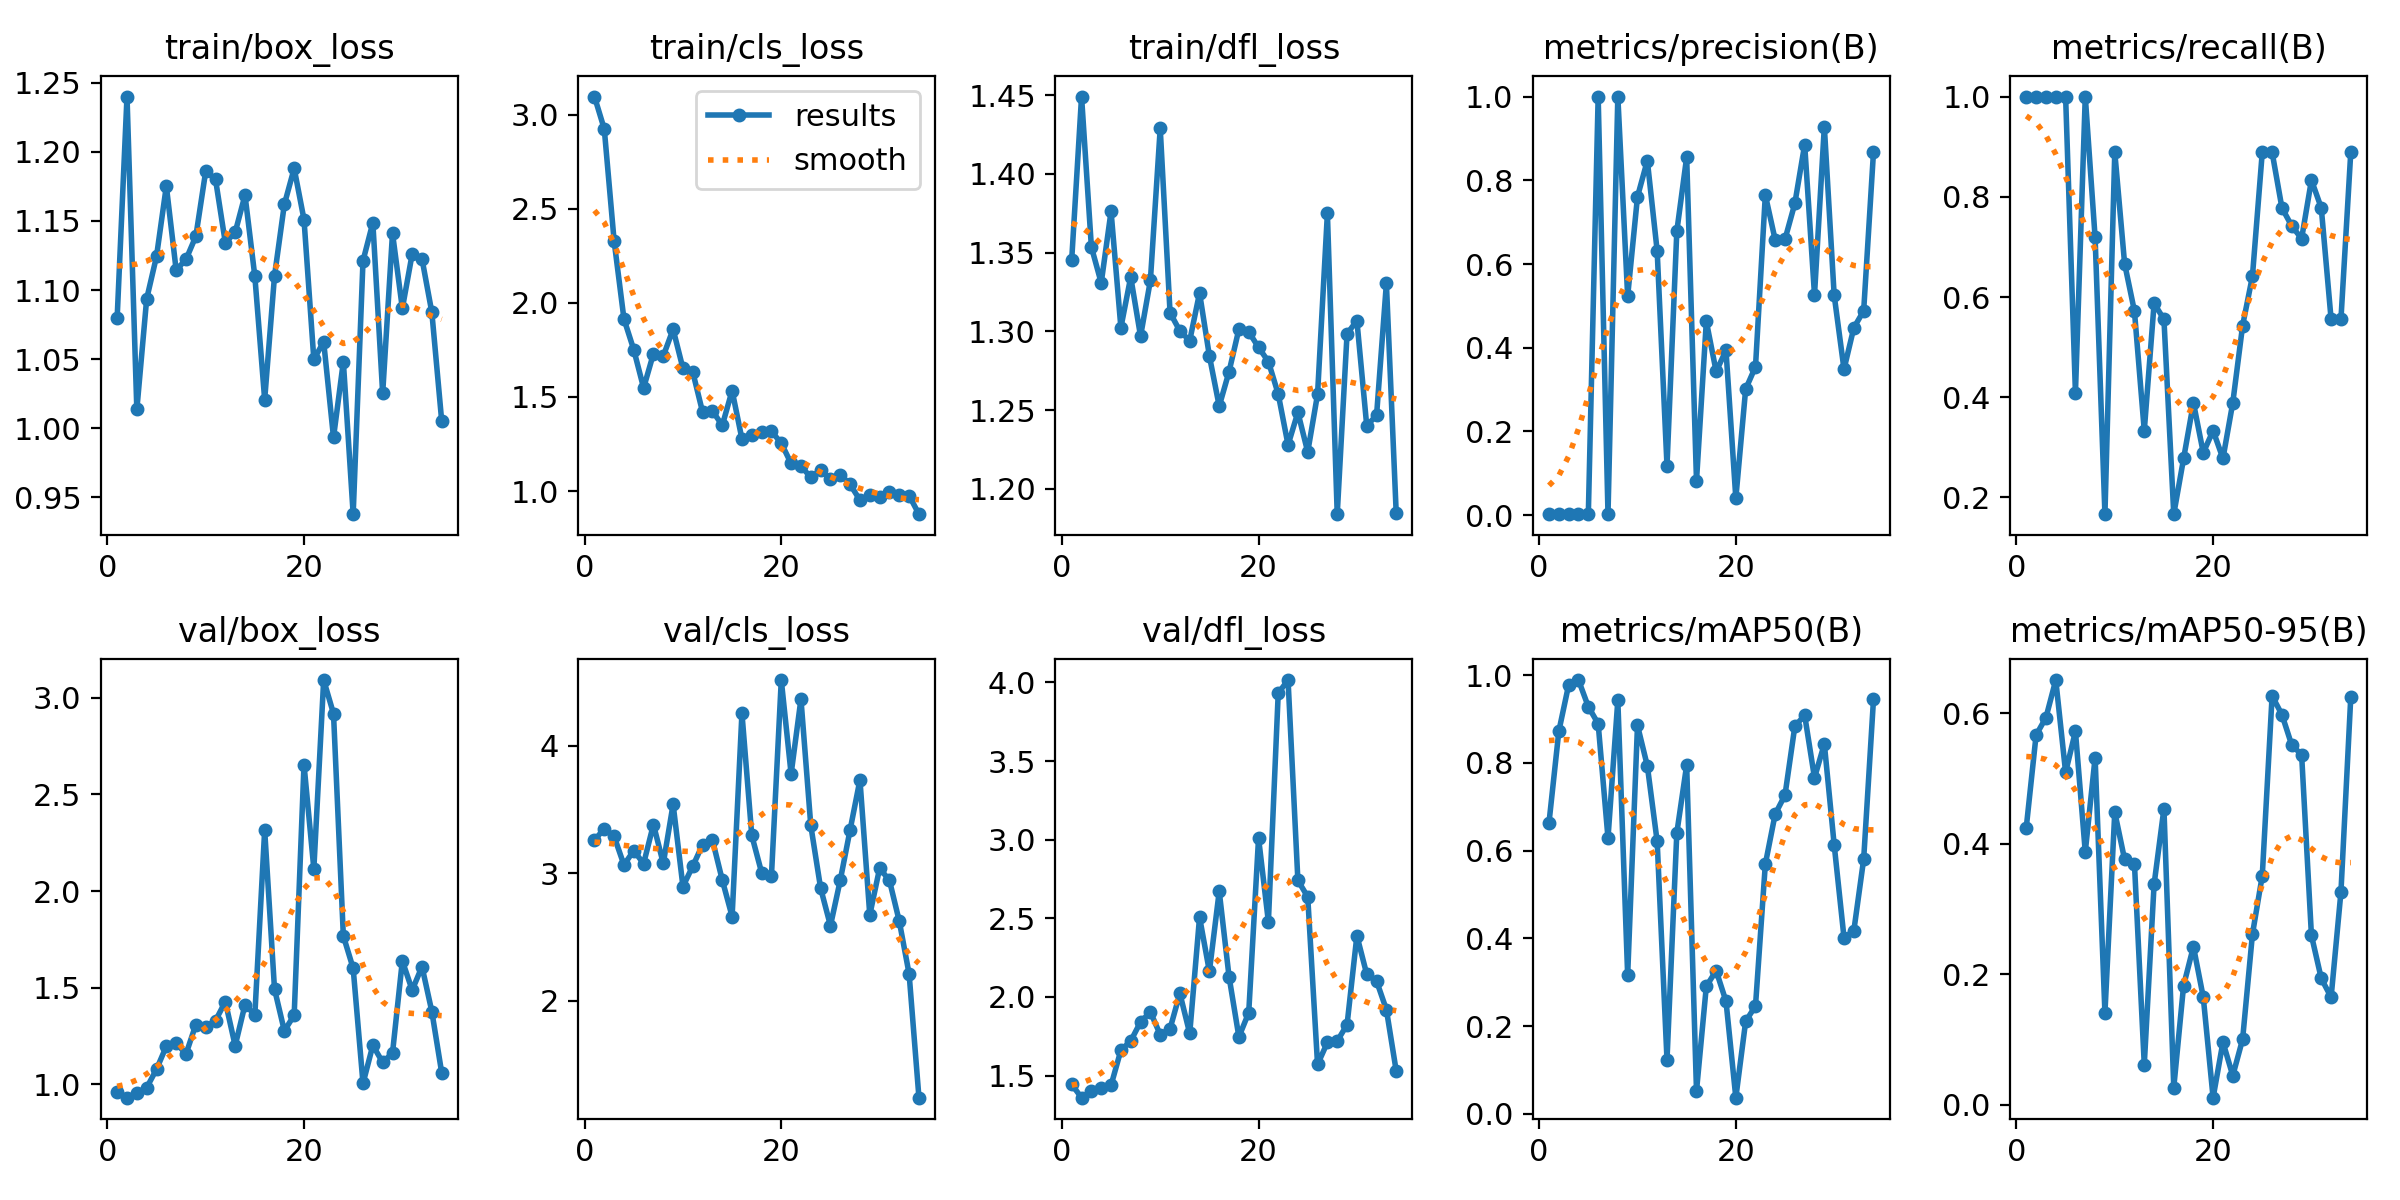

The table this chart was drawn from, first rows:
epoch, time, train/box_loss, train/cls_loss, train/dfl_loss, metrics/precision(B), metrics/recall(B), metrics/mAP50(B), metrics/mAP50-95(B), val/box_loss, val/cls_loss, val/dfl_loss, lr/pg0, lr/pg1, lr/pg2
1, 5.006, 1.08, 3.097, 1.346, 0.0025, 1, 0.6637, 0.4249, 0.9603, 3.261, 1.444, 0.0001, 0.0001, 0.0001
2, 7.204, 1.24, 2.924, 1.449, 0.0025, 1, 0.8724, 0.5667, 0.9306, 3.35, 1.36, 0.00022, 0.00022, 0.00022
3, 9.355, 1.013, 2.33, 1.354, 0.0025, 1, 0.9783, 0.5933, 0.9527, 3.291, 1.401, 0.0003399, 0.0003399, 0.0003399
4, 11.32, 1.094, 1.915, 1.331, 0.0025, 1, 0.9892, 0.651, 0.9823, 3.067, 1.418, 0.0004596, 0.0004596, 0.0004596
5, 13.34, 1.124, 1.751, 1.376, 0.0025, 1, 0.9284, 0.5095, 1.078, 3.179, 1.439, 0.000579, 0.000579, 0.000579
6, 15.32, 1.175, 1.548, 1.302, 1, 0.4088, 0.8896, 0.5723, 1.197, 3.077, 1.662, 0.0006981, 0.0006981, 0.0006981
7, 17.42, 1.114, 1.73, 1.335, 0.0025, 1, 0.6289, 0.3874, 1.213, 3.384, 1.72, 0.0008168, 0.0008168, 0.0008168
8, 19.37, 1.122, 1.718, 1.297, 1, 0.7188, 0.9429, 0.532, 1.157, 3.078, 1.841, 0.000935, 0.000935, 0.000935
9, 21.3, 1.139, 1.86, 1.332, 0.5231, 0.1667, 0.3159, 0.1406, 1.309, 3.542, 1.905, 0.001053, 0.001053, 0.001053
10, 23.19, 1.186, 1.652, 1.429, 0.7608, 0.8889, 0.8857, 0.4483, 1.297, 2.897, 1.76, 0.00117, 0.00117, 0.00117
11, 25.08, 1.18, 1.632, 1.312, 0.847, 0.6667, 0.7935, 0.3759, 1.329, 3.057, 1.798, 0.001286, 0.001286, 0.001286
12, 27.04, 1.134, 1.419, 1.3, 0.6315, 0.5719, 0.6211, 0.3696, 1.428, 3.226, 2.023, 0.001401, 0.001401, 0.001401
13, 29.04, 1.142, 1.426, 1.294, 0.1185, 0.3333, 0.1232, 0.06151, 1.199, 3.262, 1.768, 0.001516, 0.001516, 0.001516
14, 30.97, 1.169, 1.349, 1.324, 0.6786, 0.5873, 0.6407, 0.3379, 1.412, 2.948, 2.508, 0.00163, 0.00163, 0.00163
15, 32.84, 1.11, 1.534, 1.284, 0.8552, 0.5556, 0.795, 0.4537, 1.359, 2.662, 2.163, 0.001742, 0.001742, 0.001742
16, 34.79, 1.021, 1.277, 1.253, 0.08242, 0.1667, 0.05197, 0.0262, 2.315, 4.256, 2.672, 0.001854, 0.001854, 0.001854
17, 36.63, 1.11, 1.295, 1.274, 0.463, 0.2778, 0.2908, 0.1826, 1.493, 3.298, 2.129, 0.001945, 0.001945, 0.001945
18, 38.54, 1.162, 1.313, 1.301, 0.3433, 0.3889, 0.3263, 0.2423, 1.277, 3.006, 1.746, 0.001938, 0.001938, 0.001938
19, 40.38, 1.188, 1.317, 1.3, 0.3937, 0.2892, 0.2566, 0.1646, 1.357, 2.981, 1.9, 0.00193, 0.00193, 0.00193
20, 42.34, 1.151, 1.254, 1.29, 0.04061, 0.3333, 0.03662, 0.01066, 2.654, 4.516, 3.01, 0.001923, 0.001923, 0.001923
21, 44.25, 1.05, 1.146, 1.281, 0.3013, 0.2778, 0.2107, 0.09586, 2.114, 3.78, 2.478, 0.001914, 0.001914, 0.001914
22, 46.22, 1.063, 1.133, 1.26, 0.3547, 0.3889, 0.246, 0.04436, 3.092, 4.367, 3.931, 0.001906, 0.001906, 0.001906
23, 48.08, 0.9932, 1.072, 1.228, 0.7648, 0.5428, 0.5693, 0.1002, 2.918, 3.376, 4.015, 0.001897, 0.001897, 0.001897
24, 50, 1.048, 1.113, 1.249, 0.6578, 0.6415, 0.6833, 0.2612, 1.768, 2.885, 2.741, 0.001887, 0.001887, 0.001887
25, 51.95, 0.9377, 1.062, 1.223, 0.6592, 0.8889, 0.7268, 0.3511, 1.6, 2.59, 2.637, 0.001878, 0.001878, 0.001878
26, 53.83, 1.121, 1.088, 1.26, 0.7446, 0.8889, 0.8835, 0.6267, 1.004, 2.947, 1.571, 0.001867, 0.001867, 0.001867
27, 55.69, 1.149, 1.035, 1.375, 0.8852, 0.7778, 0.9091, 0.5979, 1.202, 3.342, 1.711, 0.001857, 0.001857, 0.001857
28, 57.57, 1.025, 0.9517, 1.184, 0.5265, 0.7417, 0.7662, 0.5511, 1.113, 3.733, 1.72, 0.001846, 0.001846, 0.001846
29, 59.41, 1.141, 0.9765, 1.298, 0.928, 0.7165, 0.8436, 0.5366, 1.162, 2.675, 1.824, 0.001835, 0.001835, 0.001835
30, 61.42, 1.087, 0.9664, 1.307, 0.5257, 0.8333, 0.6138, 0.2594, 1.639, 3.04, 2.39, 0.001823, 0.001823, 0.001823
31, 63.4, 1.126, 0.9945, 1.24, 0.3487, 0.7778, 0.4017, 0.1934, 1.487, 2.945, 2.145, 0.001811, 0.001811, 0.001811
32, 65.28, 1.122, 0.9812, 1.247, 0.4477, 0.5556, 0.4174, 0.1647, 1.609, 2.625, 2.102, 0.001799, 0.001799, 0.001799
33, 67.26, 1.084, 0.9756, 1.33, 0.4881, 0.5556, 0.5804, 0.3259, 1.376, 2.212, 1.92, 0.001786, 0.001786, 0.001786
34, 69.24, 1.005, 0.8769, 1.184, 0.8678, 0.8889, 0.9452, 0.6249, 1.06, 1.242, 1.53, 0.001773, 0.001773, 0.001773
